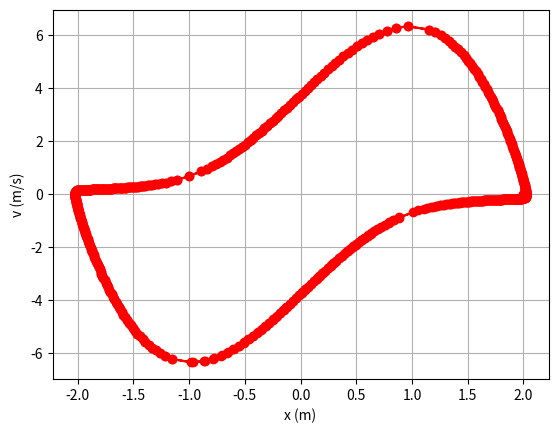
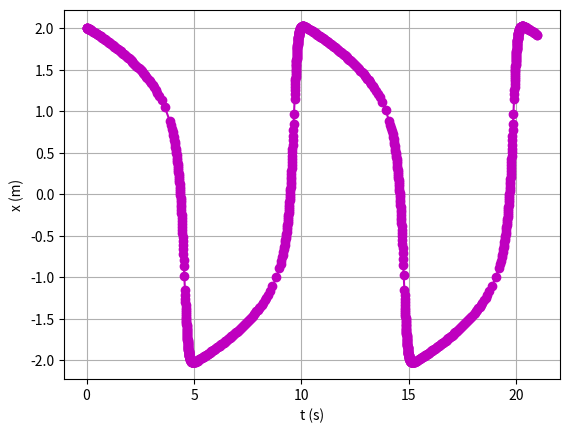
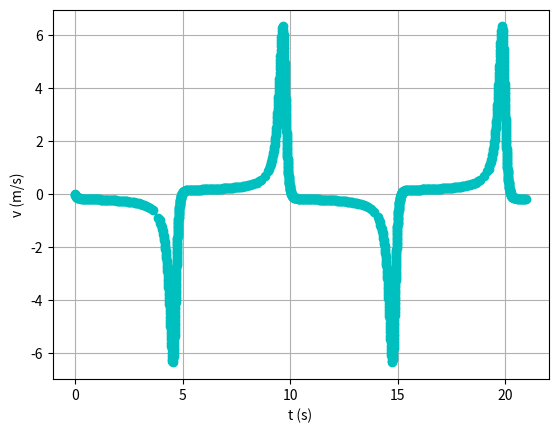
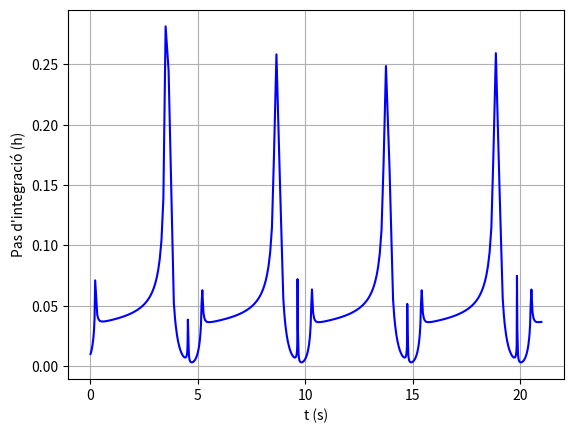

Here is the Python script that generated these plots, in order:
#!/usr/bin/env python3
# -*- coding: utf-8 -*-
"""
Created on Wed Nov 16 15:15:40 2022

@author: joanribot
"""

# =============================================================================
# =============================================================================
# # Joan Ribot Oliver, PRÀCTICA 1, APARTAT C), Entrega 16/11/2022
# =============================================================================
# =============================================================================

import matplotlib.pyplot as plt

# El problema és resoldre l'equació diferencial de l'oscil·lador de Van der Pol.

# Sistema de funcions de 1r ordre a integrar:
    
# Funció acceleració, derivada de la velocitat respecte el temps. L'acceleració depèn de la velocitat i de la posició.
def v(t,x,v,m=4):
    return m*(1-x**2)*v-x
# És important el nombre de m, que és el coeficient d'esmorteïment de l'oscil·lador.

# Funció velocitat, derivada de la posició respecte el temps.
def x(t,x,v):
    return v


# Inicialment es crea una funció que resolgui les fórmules de RK d'ordre 4 i 5:
# Ordre, t0, x0, v0, funcions, h, paràmetre (posició ò velocitat)
def RK45(o,t0,x0,v0,f,g,h,n):
    
    # Fórmules de RK fins ordre 5:
    f0=f(t0,x0,v0)
    g0=g(t0,x0,v0)
    f1=f(t0+h/4,x0+h/4*f0,v0+h/4*g0)
    g1=g(t0+h/4,x0+h/4*f0,v0+h/4*g0)
    f2=f(t0+3*h/8,x0+3*h/32*f0+9*h/32*f1,v0+3*h/32*f0+9*h/32*g1)
    g2=g(t0+3*h/8,x0+3*h/32*f0+9*h/32*f1,v0+3*h/32*f0+9*h/32*g1)
    f3=f(t0+12*h/13,x0+1932*h/2197*f0-7200*h/2197*f1+7296*h/2197*f2,v0+1932*h/2197*g0-7200*h/2197*g1+7296*h/2197*g2)
    g3=g(t0+12*h/13,x0+1932*h/2197*f0-7200*h/2197*f1+7296*h/2197*f2,v0+1932*h/2197*g0-7200*h/2197*g1+7296*h/2197*g2)
    f4=f(t0+h,x0+439*h/216*f0-8*h*f1+3680*h/513*f2-845*h/4104*f3,v0+439*h/216*g0-8*h*g1+3680*h/513*g2-845*h/4104*g3)
    g4=g(t0+h,x0+439*h/216*f0-8*h*f1+3680*h/513*f2-845*h/4104*f3,v0+439*h/216*g0-8*h*g1+3680*h/513*g2-845*h/4104*g3)
    f5=f(t0+h/2,x0-8*h/27*f0+2*h*f1-3544*h/2565*f2+1859*h/4104*f3-11*h/40*f4,v0-8*h/27*g0+2*h*g1-3544*h/2565*g2+1859*h/4104*g3-11*h/40*g4)
    g5=g(t0+h/2,x0-8*h/27*f0+2*h*f1-3544*h/2565*f2+1859*h/4104*f3-11*h/40*f4,v0-8*h/27*g0+2*h*g1-3544*h/2565*g2+1859*h/4104*g3-11*h/40*g4)
    
    # Solucions a les fórmules d'ordre 4 i 5 de les variables dependents:
    xo4 = x0+(h*(((25*f0)/216)+((1408*f2)/2565)+((2197*f3)/4104)-((f4)/5)))
    vo4 = v0+(h*(((25*g0)/216)+((1408*g2)/2565)+((2197*g3)/4104)-((g4)/5)))
    xo5 = x0+(h*(((16*f0)/135)+((6656*f2)/12825)+((28561*f3)/56430)-((9*f4)/50)+((2*f5)/55)))
    vo5 = v0+(h*(((16*g0)/135)+((6656*g2)/12825)+((28561*g3)/56430)-((9*g4)/50)+((2*g5)/55)))
    
    # Si l'ordre és 4 i volem la posició:
    if o == 4 and n==1 :
        return xo4
    # Si l'ordre és 4 i volem la velocitat:
    elif o==4 and n==2 :
        return vo4
    # Si l'ordre és 5 i volem la posició:
    if o == 5 and n==1 :
        return xo5
    # Si l'ordre és 5 i volem la velocitat:
    elif o==5 and n==2 :
        return vo5
    
# Funció que resol 2 EDO's de qr ordre, que a més són dependents:
# Ordre, funcions, t0, tf, x0, v0, h, toleràncies, flag (Fehlberg)
def RKFo2(o,f,g,t0,tf,x0,v0,h,tolx,tolv,flag):
    
    # Llistes per més tard representar gràficament els resultats
    tlist = []
    xlist = []
    vlist = []
    hlist = [] 
   
    # Si el Fehlberg està desactivat:
    if flag == False:
       
       # Bucle per iterar dins l'interval de temps
       while t0 < tf:
           
            # Afegim les condicions inicials a la llista:
            tlist.append(t0)
            xlist.append(x0)
            vlist.append(v0)
            
            # Calculam els nous valors de velocitat i posició:
            x = RK45(o,t0,x0,v0,f,g,h,1)
            v = RK45(o,t0,x0,v0,f,g,h,2)
                        
            # S'avança dins el bucle
            t = t0 + h
            
            # I es redefineixen els nous valors de velocitat i posició:
            t0 = t
            x0 = x
            v0 = v
   
    # En el cas de que el Fehlberg estigui activat:
    elif flag == True:
        
        # Bucle per iterar dins l'interval de temps
        while t0 < tf:
            
            # Es calculen les noves variables de posició i velocitat cridant a la funció RK:
            xo4 = RK45(o,t0,x0,v0,f,g,h,1)
            vo4 = RK45(o,t0,x0,v0,f,g,h,2)
            xo5 = RK45(o+1,t0,x0,v0,f,g,h,1)
            vo5 = RK45(o+1,t0,x0,v0,f,g,h,2)
            
            # Es calcula el seu error fent la diferència entre les aproximacions per l'ordre 4 i 5:
            errorx = abs(xo5-xo4)
            errorv = abs(vo5-vo4)
            
            # Es calcula el nou pas d'integració per a cada variable dependent (posició i velocitat):
            hnx = 0.9*h*(((tolx)/(errorx))**(1/4))
            hnv = 0.9*h*(((tolv)/(errorv))**(1/4))
            
            # I s'escull el menor:
            hn = min(hnx,hnv)
            
            # Si el nou pas és menor a l'anterior:
            if hn < h:
                h = hn
                
            # En qualsevol altre cas (nou pas major a l'anterior), es repeteix tot el procés:
            else:
                # Es calculen les variables de posició i velocitat de nou, cridant RK:
                xo4 = RK45(o,t0,x0,v0,f,g,h,1)
                vo4 = RK45(o,t0,x0,v0,f,g,h,2)
                xo5 = RK45(o+1,t0,x0,v0,f,g,h,1)
                vo5 = RK45(o+1,t0,x0,v0,f,g,h,2)
                
                # S'afegeixen aquests a les corresponents llistes, juntament amb el temps:
                tlist.append(t0)
                xlist.append(x0)
                vlist.append(v0)
                
                # Es calculen els seu errors fent la diferència entre les aproximacions per l'ordre 4 i 5:
                errorx = abs(xo5-xo4)
                errorv = abs(vo5-vo4)
                
                # Es redefineixen els nous valors de posició i velocitat:
                x0 = xo5
                v0 = vo5
                
                # S'avança dins el bucle:
                t0 = t0 + h
                
                # I s'afegeix a la llista de passes d'integració el valor pel que s'ha realitzat aquest procés:
                h = hn
                hlist.append(h)
                
    # Finalment es representen les dades obtingudes:
    plt.plot(xlist,vlist,"ro-"), plt.xlabel("x (m)"), plt.ylabel("v (m/s)"), plt.grid()
    plt.show()            
    
    plt.plot(tlist,xlist,"mo-"), plt.xlabel("t (s)"), plt.ylabel("x (m)"), plt.grid()
    plt.show()
    
    plt.plot(tlist,vlist,"co-"), plt.xlabel("t (s)"), plt.ylabel("v (m/s)"), plt.grid()
    plt.show()
    
    # En el cas de que el Fehlberg estigui activat també es representa el canvi del pas en funció del temps:
    if flag == True:
        plt.plot(tlist,hlist,"b-"), plt.xlabel("t (s)"), plt.ylabel("Pas d'integració (h)"), plt.grid()
        plt.show()             
                
    return "Finalitzat!" 
    

# Cridam a la funció que resol 2 EDO's de 1r ordre amb les CI que marca l'enunciat:
# Ordre, funcions, t0, tf, x0, v0, h, errors, flag (Fehlberg)
print(RKFo2(o = 4,f = x,g = v,t0 = 0,tf = 21,x0 = 2,v0 = 0,h = 0.01,tolx = 10**-3,tolv = 10**-5,flag = 1))
